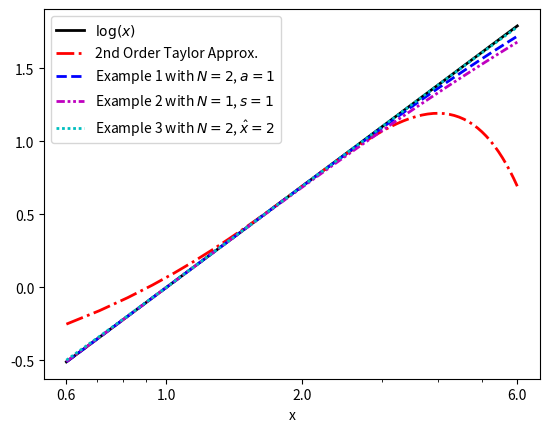

This figure's Python source:
# Problem: Comparisons of the second-order taylor approximation and the proposed methods
# Problem type: Two SOC constraints
# Method: Example 1-Example 3

import matplotlib
import matplotlib.pyplot as plt
import numpy as np

def plot(x, y_log, y_taylor, y_ex1, y_ex2, y_ex3, figname):
    fig, ax = plt.subplots(dpi=300)
    plt.xscale('log')
    ax.set_xticks([0.6, 1, 2, 6])
    ax.get_xaxis().set_major_formatter(matplotlib.ticker.ScalarFormatter())
    plt.plot(x,y_log,color='black',linestyle='-',linewidth=2,label='$\log(x)$')
    plt.plot(x,y_taylor,color='red',linestyle='-.',linewidth=2,label='2nd Order Taylor Approx.')
    plt.plot(x,y_ex1,color='blue',linestyle='--',linewidth=2,label='Example 1 with $N=2$, $a=1$')
    plt.plot(x,y_ex2,color='m',dashes=[3, 1, 1, 1, 1, 1],linewidth=2,label='Example 2 with $N=1$, $s=1$')
    plt.plot(x,y_ex3,color='c',dashes=(1, 1),linewidth=2,label='Example 3 with $N=2$, $\hat{x}=2$')
    plt.xlabel('x')
    plt.legend()
    plt.savefig(figname, bbox_inches='tight')
    plt.show()

x = np.linspace(0.6, 6)
y_log = np.log(x)
y_taylor = np.log(2)+0.5*(x-2)-(x-2)*(x-2)/8  
y_ex1 = (x-1)/(2+(1/(3**0.5)+1)*(x-1))+(x-1)/(2+(-1/(3**0.5)+1)*(x-1)) 
y_ex2 = 4*(x**0.5-1)/(x**0.5+1)  
y_ex3 = np.log(2)+(x/2-1)/(2+(1/(3**0.5)+1)*(x/2-1))+(x/2-1)/(2+(-1/(3**0.5)+1)*(x/2-1)) 
figname = 'Comparisons_of_Examples_1-3'

plot(x, y_log, y_taylor, y_ex1, y_ex2, y_ex3, figname)

